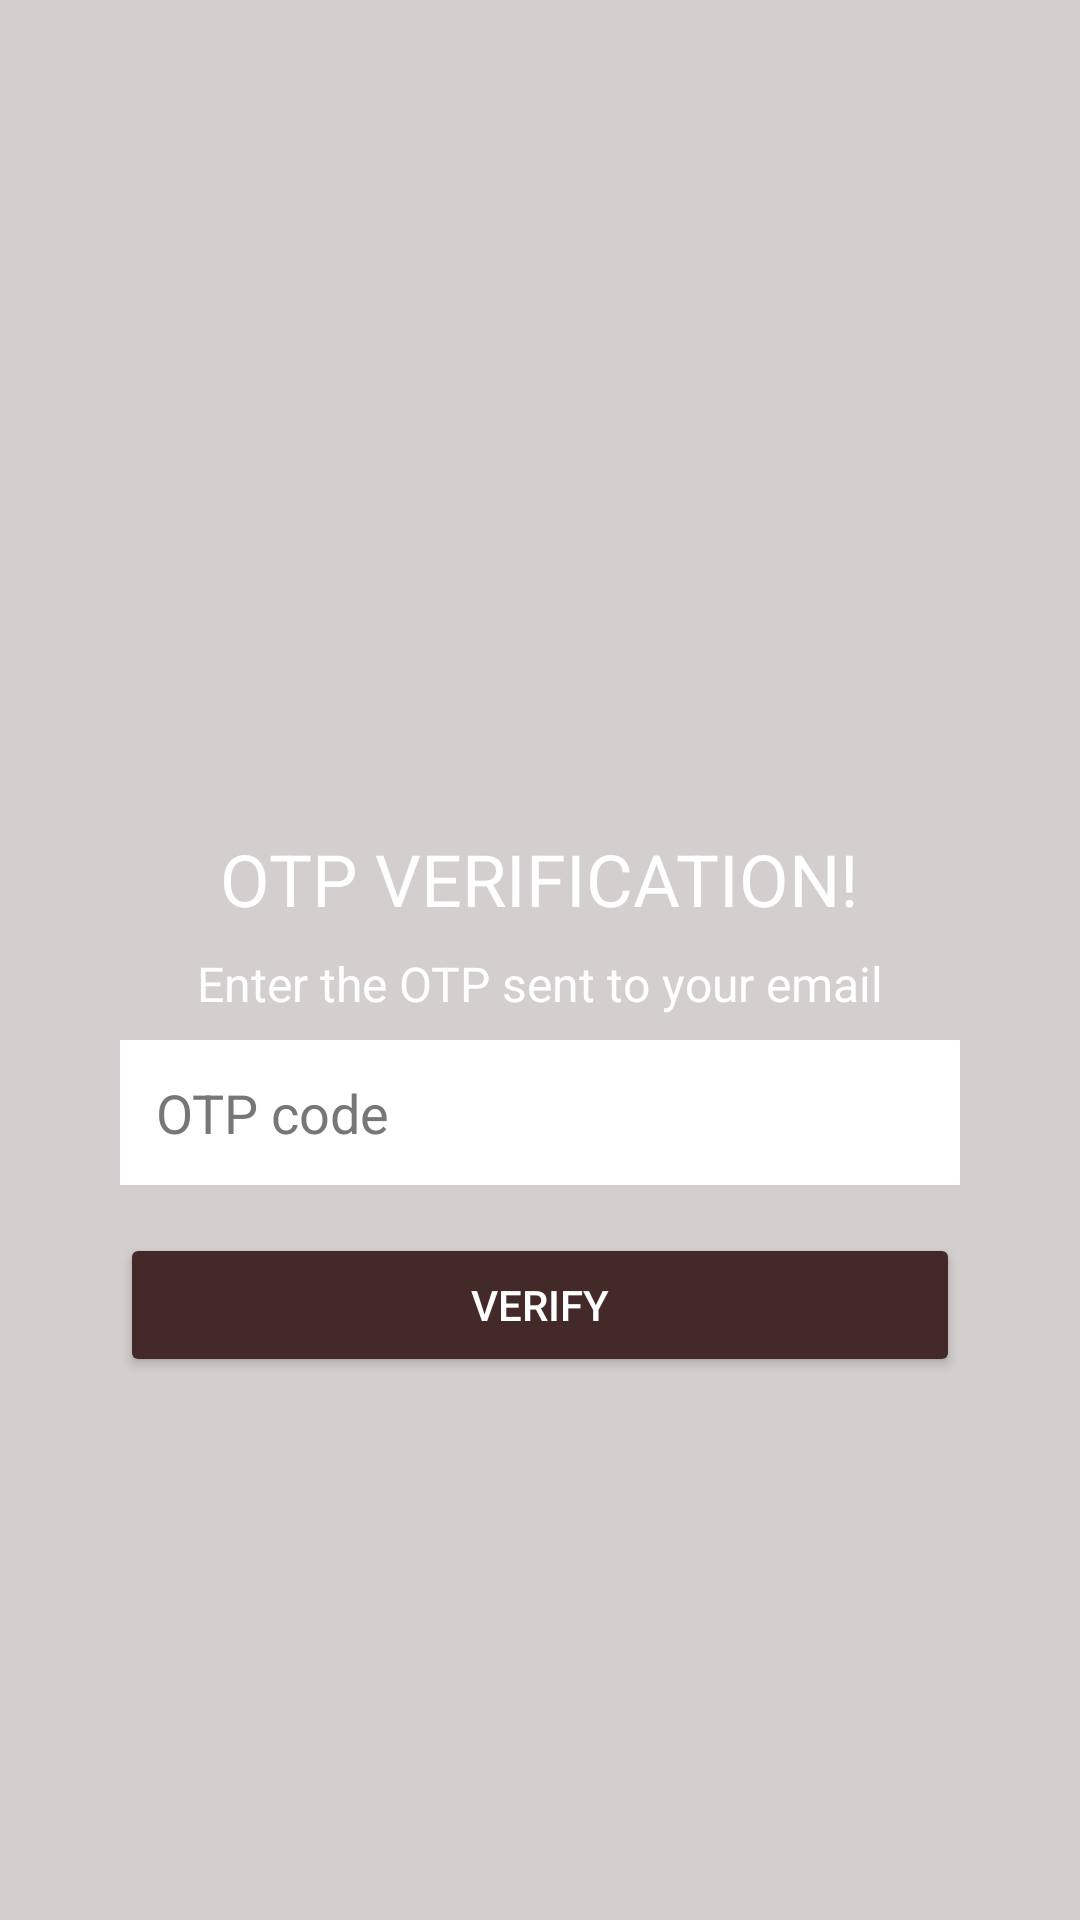

The Android layout XML behind this screen, and the referenced resources:
<!-- AndroidManifest.xml: application theme Theme.TwoFactorDemo -->
<!-- res/layout/activity_verification.xml -->
<?xml version="1.0" encoding="utf-8"?>
<androidx.constraintlayout.widget.ConstraintLayout xmlns:android="http://schemas.android.com/apk/res/android"
    android:layout_width="match_parent"
    android:layout_height="match_parent">

    <LinearLayout
        android:layout_width="match_parent"
        android:layout_height="match_parent"
        android:orientation="vertical"
        android:gravity="center"
        android:background="#D4CFCF"
        android:padding="16dp">


        <ImageView
            android:layout_width="80dp"
            android:layout_height="80dp"
            android:src="@drawable/ic_launcher_foreground"
            android:layout_gravity="center"
            android:contentDescription="Logo"/>

        <TextView
            android:layout_width="wrap_content"
            android:layout_height="wrap_content"
            android:text="OTP VERIFICATION!"
            android:textSize="24sp"
            android:textColor="#FFFFFF"
            android:layout_marginTop="16dp"
            android:layout_gravity="center"/>

        <TextView
            android:layout_width="wrap_content"
            android:layout_height="wrap_content"
            android:text="Enter the OTP sent to your email"
            android:textSize="16sp"
            android:textColor="#FFFFFF"
            android:layout_marginTop="8dp"
            android:layout_gravity="center"/>

        <EditText
            android:id="@+id/otp_field"
            android:layout_width="match_parent"
            android:layout_height="wrap_content"
            android:hint="OTP code"
            android:background="#FFFFFF"
            android:layout_marginTop="8dp"
            android:padding="12dp"
            android:layout_marginHorizontal="24dp"
            android:textColor="#000000"
            android:textColorHint="#777777"/>

        <Button
            android:id="@+id/verify_button"
            android:layout_width="match_parent"
            android:layout_height="wrap_content"
            android:text="Verify"
            android:backgroundTint="#432928"
            android:textColor="#FFFFFF"
            android:layout_marginTop="16dp"
            android:layout_marginHorizontal="24dp"/>
    </LinearLayout>

</androidx.constraintlayout.widget.ConstraintLayout>
<!-- resources referenced by this layout -->
<resources>
  <style name="Theme.TwoFactorDemo" parent="Base.Theme.TwoFactorDemo" />
  <style name="Base.Theme.TwoFactorDemo" parent="Theme.Material3.DayNight.NoActionBar">
          
          
      </style>
</resources>
